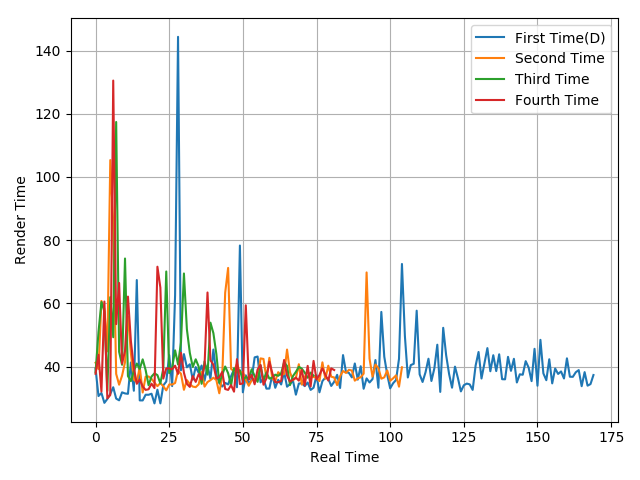

Source data for this figure (header and first rows):
39.36, 30.64, 31.61, 28.49, 29.73, 31.32, 33.43, 29.84, 29.29, 31.82, 31.47, 31.35, 41.28, 32.32, 67.37, 29.27, 29.26, 31.06, 31.05, 31.38, 28.32, 32.66, 28.32, 34.03
41.2, 39.21, 60.76, 58.24, 44.8, 105.3, 85.57, 37.65, 34.24, 37.1, 41.34, 55.91, 44.18, 35.87, 35.03, 39.85, 31.77, 36.79, 36.84, 36.09, 34.88, 33.78, 34.76, 33.73
38.15, 50.92, 60.42, 57.46, 32.28, 61.96, 49.26, 117.4, 44.65, 40.55, 74.19, 36.96, 35.38, 38.64, 40.94, 39.24, 42.26, 38.87, 34.07, 36.81, 37.83, 37.28, 34.65, 39.34
37.7, 43.7, 32.08, 60.57, 29.91, 30.97, 130.5, 53.41, 66.45, 40.93, 44.94, 62.13, 47.99, 39.64, 34.52, 35.89, 33.66, 32.59, 32.79, 34.56, 33.17, 71.59, 64.99, 36.18
